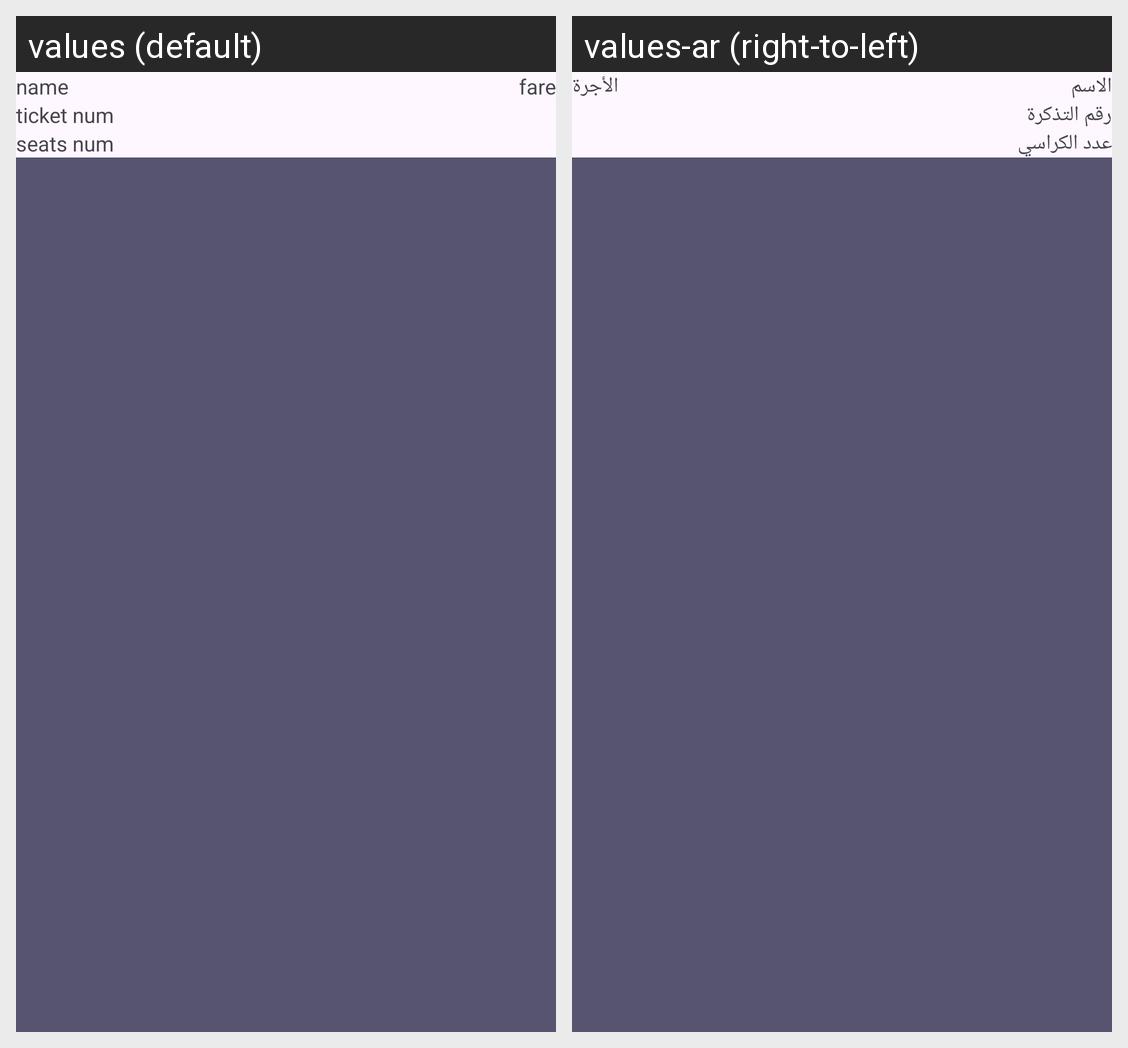

For this localized Android screen grid, give each drawn string resource with its value in every locale shown.
Android screen res/layout/fragment_trip_fare.xml rendered under 2 locales, left to right: values (default), values-ar (right-to-left). Device: Nexus 5 (rendered at 1080×1920; each locale shown at half size, 540×960, under a caption strip naming it); theme Theme.Wassalni.
Strings drawn on this screen, with the default value and each locale's value (text and hints the layout hard-codes, and strings that could not be matched under every locale, appear in the picture but are not listed):

name
  values: name
  values-ar: الاسم

ticket
  values: ticket num
  values-ar: رقم التذكرة

seats_num
  values: seats num
  values-ar: عدد الكراسي

fare
  values: fare
  values-ar: الأجرة
